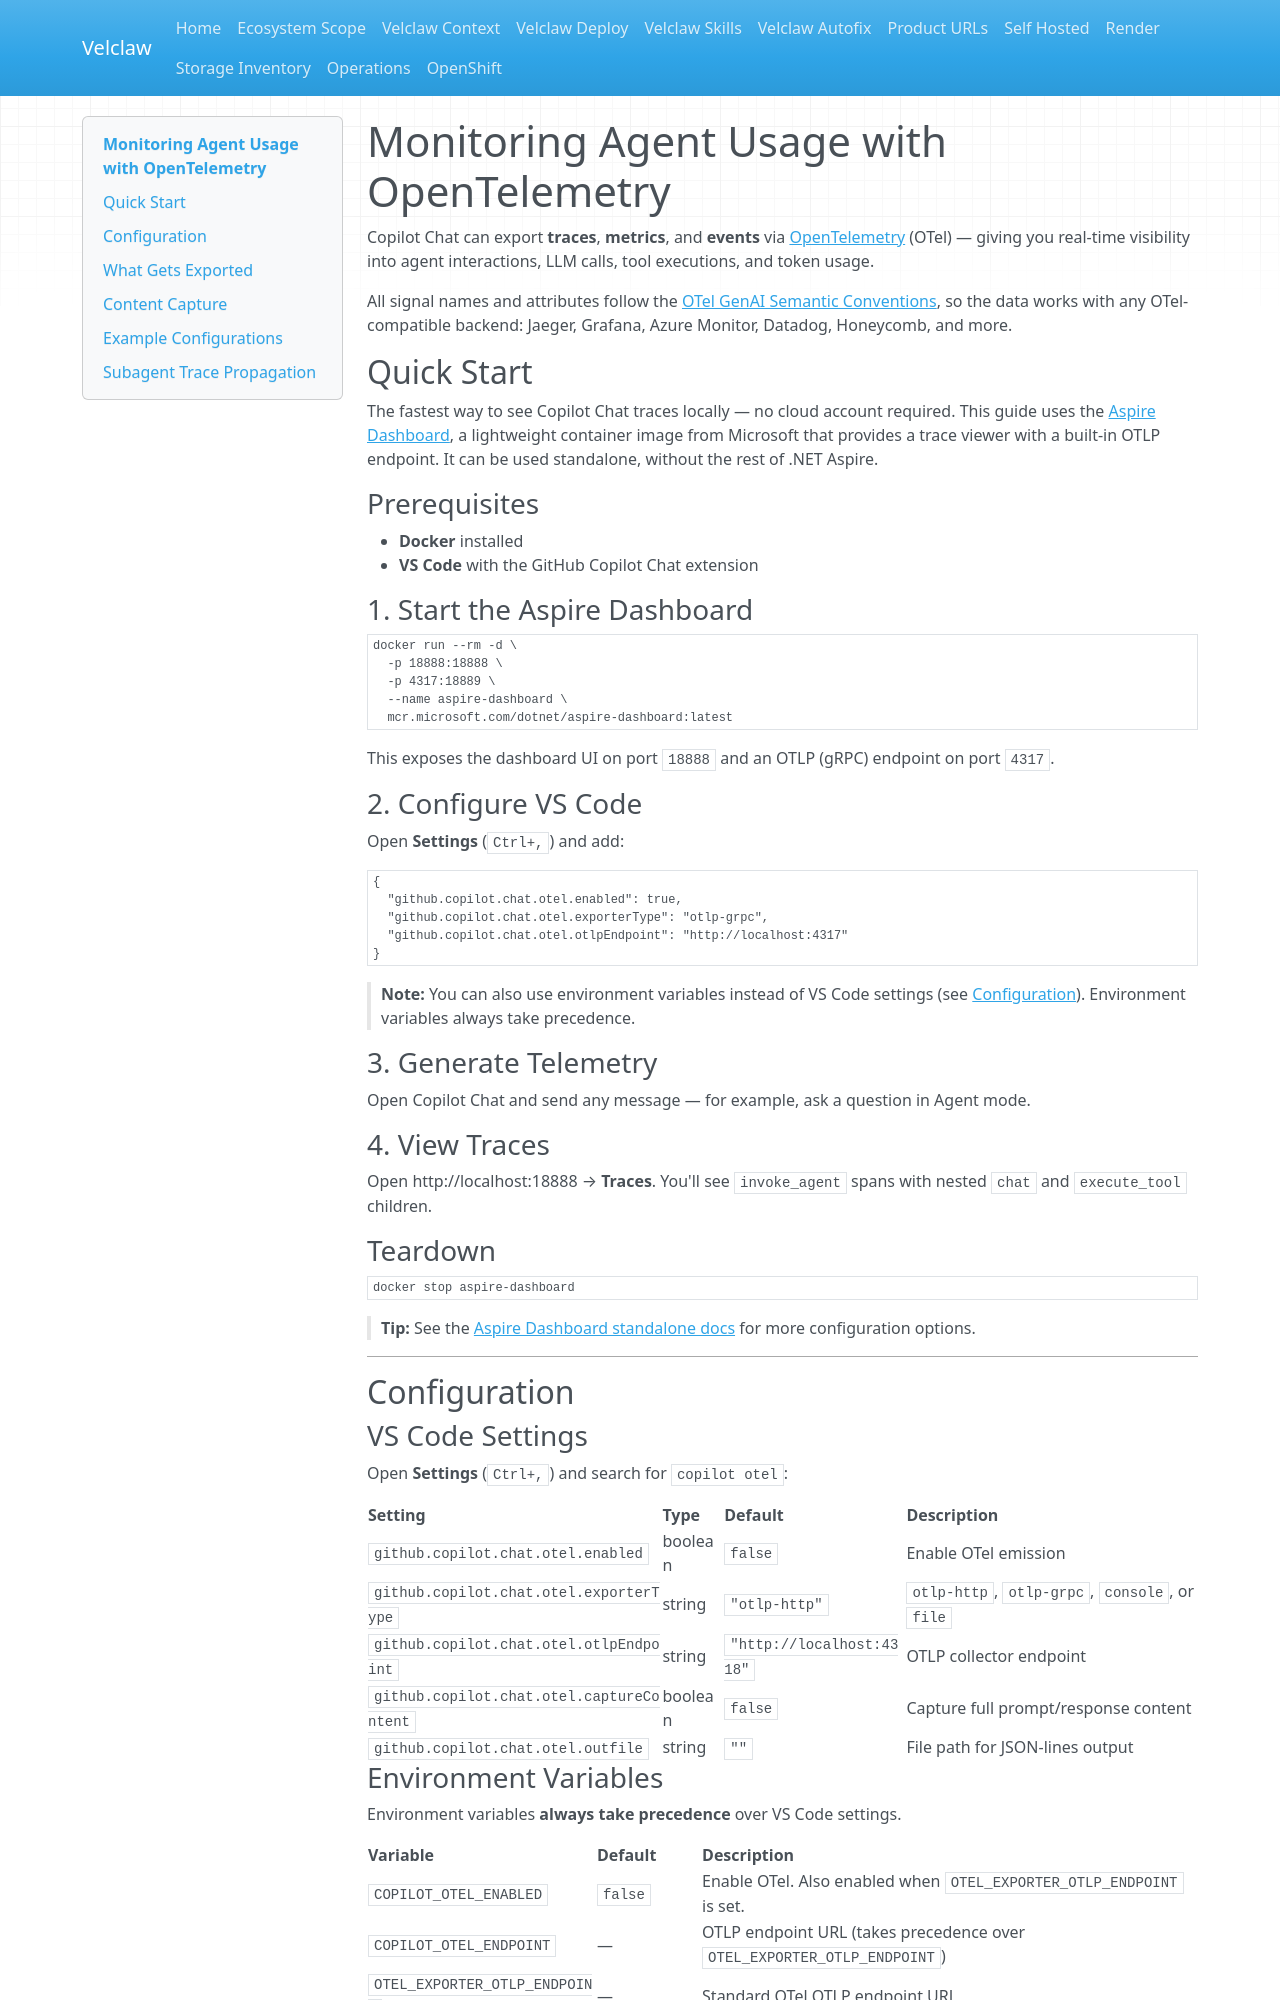

repository: Velclaw/VELCLAW · page: monitoring/agent_monitoring/index.html · generator: mkdocs

# Monitoring Agent Usage with OpenTelemetry

Copilot Chat can export **traces**, **metrics**, and **events** via [OpenTelemetry](https://opentelemetry.io/) (OTel) — giving you real-time visibility into agent interactions, LLM calls, tool executions, and token usage.

All signal names and attributes follow the [OTel GenAI Semantic Conventions](https://github.com/open-telemetry/semantic-conventions/blob/main/docs/gen-ai/), so the data works with any OTel-compatible backend: Jaeger, Grafana, Azure Monitor, Datadog, Honeycomb, and more.

## Quick Start

The fastest way to see Copilot Chat traces locally — no cloud account required. This guide uses the [Aspire Dashboard](https://aspire.dev/dashboard/standalone/), a lightweight container image from Microsoft that provides a trace viewer with a built-in OTLP endpoint. It can be used standalone, without the rest of .NET Aspire.

### Prerequisites

- **Docker** installed
- **VS Code** with the GitHub Copilot Chat extension

### 1. Start the Aspire Dashboard

```bash
docker run --rm -d \
  -p 18888:18888 \
  -p 4317:18889 \
  --name aspire-dashboard \
  mcr.microsoft.com/dotnet/aspire-dashboard:latest
```

This exposes the dashboard UI on port `18888` and an OTLP (gRPC) endpoint on port `4317`.

### 2. Configure VS Code

Open **Settings** (`Ctrl+,`) and add:

```json
{
  "github.copilot.chat.otel.enabled": true,
  "github.copilot.chat.otel.exporterType": "otlp-grpc",
  "github.copilot.chat.otel.otlpEndpoint": "http://localhost:4317"
}
```

> **Note:** You can also use environment variables instead of VS Code settings (see [Configuration](#configuration)). Environment variables always take precedence.

### 3. Generate Telemetry

Open Copilot Chat and send any message — for example, ask a question in Agent mode.

### 4. View Traces

Open http://localhost:18888 → **Traces**. You'll see `invoke_agent` spans with nested `chat` and `execute_tool` children.

### Teardown

```bash
docker stop aspire-dashboard
```

> **Tip:** See the [Aspire Dashboard standalone docs](https://aspire.dev/dashboard/standalone/) for more configuration options.

---

## Configuration

### VS Code Settings

Open **Settings** (`Ctrl+,`) and search for `copilot otel`:

| Setting | Type | Default | Description |
|---|---|---|---|
| `github.copilot.chat.otel.enabled` | boolean | `false` | Enable OTel emission |
| `github.copilot.chat.otel.exporterType` | string | `"otlp-http"` | `otlp-http`, `otlp-grpc`, `console`, or `file` |
| `github.copilot.chat.otel.otlpEndpoint` | string | `"http://localhost:4318"` | OTLP collector endpoint |
| `github.copilot.chat.otel.captureContent` | boolean | `false` | Capture full prompt/response content |
| `github.copilot.chat.otel.outfile` | string | `""` | File path for JSON-lines output |
